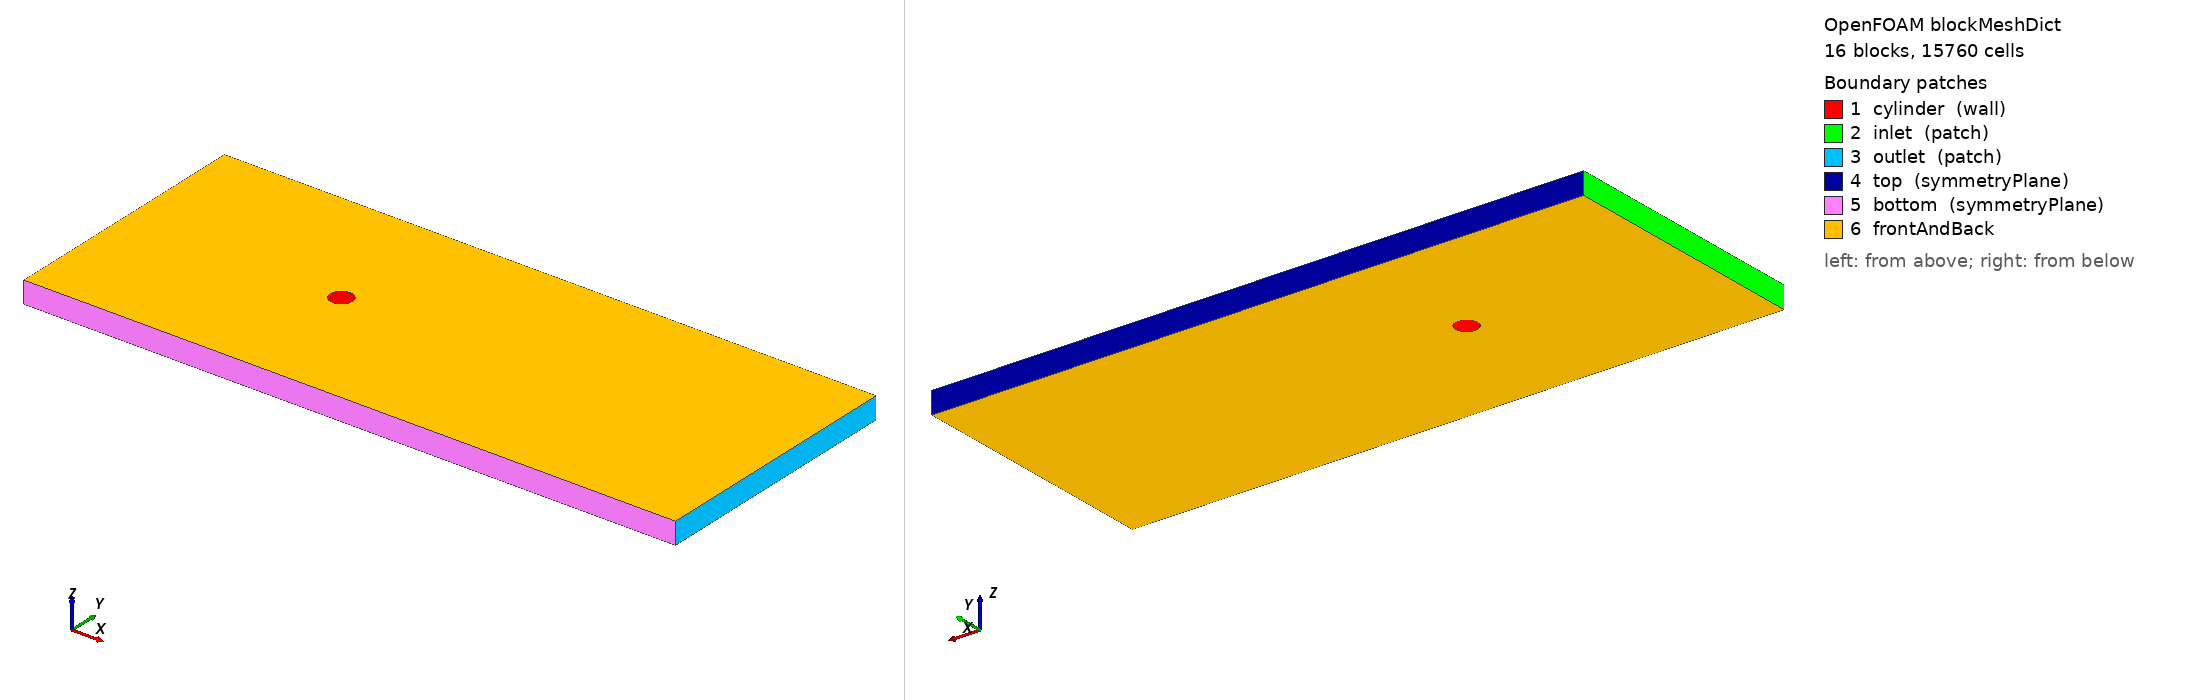

OpenFOAM case: the mesh blockMesh builds from blockMeshDict, 16 block(s), 15760 cells. Boundary patches (legend numbers): 1 cylinder (wall), 2 inlet (patch), 3 outlet (patch), 4 top (symmetryPlane), 5 bottom (symmetryPlane), 6 frontAndBack. Left view from above one corner, right view from below the opposite corner. Boundary conditions: 3 field file(s) under 0/; 0 of 6 drawn patches have an entry in a shipped field file.

=== system/blockMeshDict ===
/*  Generated by socrates.case_generation.blockmesh -- do not edit by hand  */
FoamFile
{
    version     2.0;
    format      ascii;
    class       dictionary;
    object      blockMeshDict;
}

// lengths below are in units of D; scale converts to metres
scale   0.01;

vertices
(
    (0.3535533906 -0.3535533906 0)
    (0.7071067812 -0.7071067812 0)
    (0.3535533906 0.3535533906 0)
    (0.7071067812 0.7071067812 0)
    (-0.3535533906 0.3535533906 0)
    (-0.7071067812 0.7071067812 0)
    (-0.3535533906 -0.3535533906 0)
    (-0.7071067812 -0.7071067812 0)
    (-10 -6 0)
    (-10 -2.5 0)
    (-10 2.5 0)
    (-10 6 0)
    (-2.5 -6 0)
    (-2.5 -2.5 0)
    (-2.5 2.5 0)
    (-2.5 6 0)
    (2.5 -6 0)
    (2.5 -2.5 0)
    (2.5 2.5 0)
    (2.5 6 0)
    (20 -6 0)
    (20 -2.5 0)
    (20 2.5 0)
    (20 6 0)
    (0.3535533906 -0.3535533906 1)
    (0.7071067812 -0.7071067812 1)
    (0.3535533906 0.3535533906 1)
    (0.7071067812 0.7071067812 1)
    (-0.3535533906 0.3535533906 1)
    (-0.7071067812 0.7071067812 1)
    (-0.3535533906 -0.3535533906 1)
    (-0.7071067812 -0.7071067812 1)
    (-10 -6 1)
    (-10 -2.5 1)
    (-10 2.5 1)
    (-10 6 1)
    (-2.5 -6 1)
    (-2.5 -2.5 1)
    (-2.5 2.5 1)
    (-2.5 6 1)
    (2.5 -6 1)
    (2.5 -2.5 1)
    (2.5 2.5 1)
    (2.5 6 1)
    (20 -6 1)
    (20 -2.5 1)
    (20 2.5 1)
    (20 6 1)
);

blocks
(
    hex (0 1 3 2 24 25 27 26) cylRingA (30 40 1) simpleGrading (7.748831174 1 1)
    hex (2 3 5 4 26 27 29 28) cylRingA (30 40 1) simpleGrading (7.748831174 1 1)
    hex (4 5 7 6 28 29 31 30) cylRingA (30 40 1) simpleGrading (7.748831174 1 1)
    hex (6 7 1 0 30 31 25 24) cylRingA (30 40 1) simpleGrading (7.748831174 1 1)
    hex (1 17 18 3 25 41 42 27) cylRingB (20 40 1) simpleGrading (3.293192052 1 1)
    hex (3 18 14 5 27 42 38 29) cylRingB (20 40 1) simpleGrading (3.293192052 1 1)
    hex (5 14 13 7 29 38 37 31) cylRingB (20 40 1) simpleGrading (3.293192052 1 1)
    hex (7 13 17 1 31 37 41 25) cylRingB (20 40 1) simpleGrading (3.293192052 1 1)
    hex (8 12 13 9 32 36 37 33) farField (21 16 1) simpleGrading (0.1639150381 0.3600111214 1)
    hex (9 13 14 10 33 37 38 34) farField (21 40 1) simpleGrading (0.1639150381 1 1)
    hex (10 14 15 11 34 38 39 35) farField (21 16 1) simpleGrading (0.1639150381 2.777691967 1)
    hex (12 16 17 13 36 40 41 37) farField (40 16 1) simpleGrading (1 0.3600111214 1)
    hex (14 18 19 15 38 42 43 39) farField (40 16 1) simpleGrading (1 2.777691967 1)
    hex (16 20 21 17 40 44 45 41) farField (69 16 1) simpleGrading (3.586126234 0.3600111214 1)
    hex (17 21 22 18 41 45 46 42) farField (69 40 1) simpleGrading (3.586126234 1 1)
    hex (18 22 23 19 42 46 47 43) farField (69 16 1) simpleGrading (3.586126234 2.777691967 1)
);

edges
(
    arc 0 2 (0.5 0 0)
    arc 24 26 (0.5 0 1)
    arc 1 3 (1 0 0)
    arc 25 27 (1 0 1)
    arc 2 4 (3.061616998e-17 0.5 0)
    arc 26 28 (3.061616998e-17 0.5 1)
    arc 3 5 (6.123233996e-17 1 0)
    arc 27 29 (6.123233996e-17 1 1)
    arc 4 6 (-0.5 6.123233996e-17 0)
    arc 28 30 (-0.5 6.123233996e-17 1)
    arc 5 7 (-1 1.224646799e-16 0)
    arc 29 31 (-1 1.224646799e-16 1)
    arc 6 0 (-9.184850994e-17 -0.5 0)
    arc 30 24 (-9.184850994e-17 -0.5 1)
    arc 7 1 (-1.836970199e-16 -1 0)
    arc 31 25 (-1.836970199e-16 -1 1)
);

boundary
(
    cylinder
    {
        type wall;
        faces
        (
            (2 0 24 26)
            (4 2 26 28)
            (6 4 28 30)
            (0 6 30 24)
        );
    }
    inlet
    {
        type patch;
        faces
        (
            (9 8 32 33)
            (10 9 33 34)
            (11 10 34 35)
        );
    }
    outlet
    {
        type patch;
        faces
        (
            (20 21 45 44)
            (21 22 46 45)
            (22 23 47 46)
        );
    }
    top
    {
        type symmetryPlane;
        faces
        (
            (15 11 35 39)
            (19 15 39 43)
            (23 19 43 47)
        );
    }
    bottom
    {
        type symmetryPlane;
        faces
        (
            (8 12 36 32)
            (12 16 40 36)
            (16 20 44 40)
        );
    }
);

defaultPatch
{
    name frontAndBack;
    type empty;
}

mergePatchPairs
(
);


Also in the case, not shown: 0/U (631831 bytes, source omitted); 0/U_0 (632042 bytes, source omitted); 0/p (249276 bytes, source omitted).
